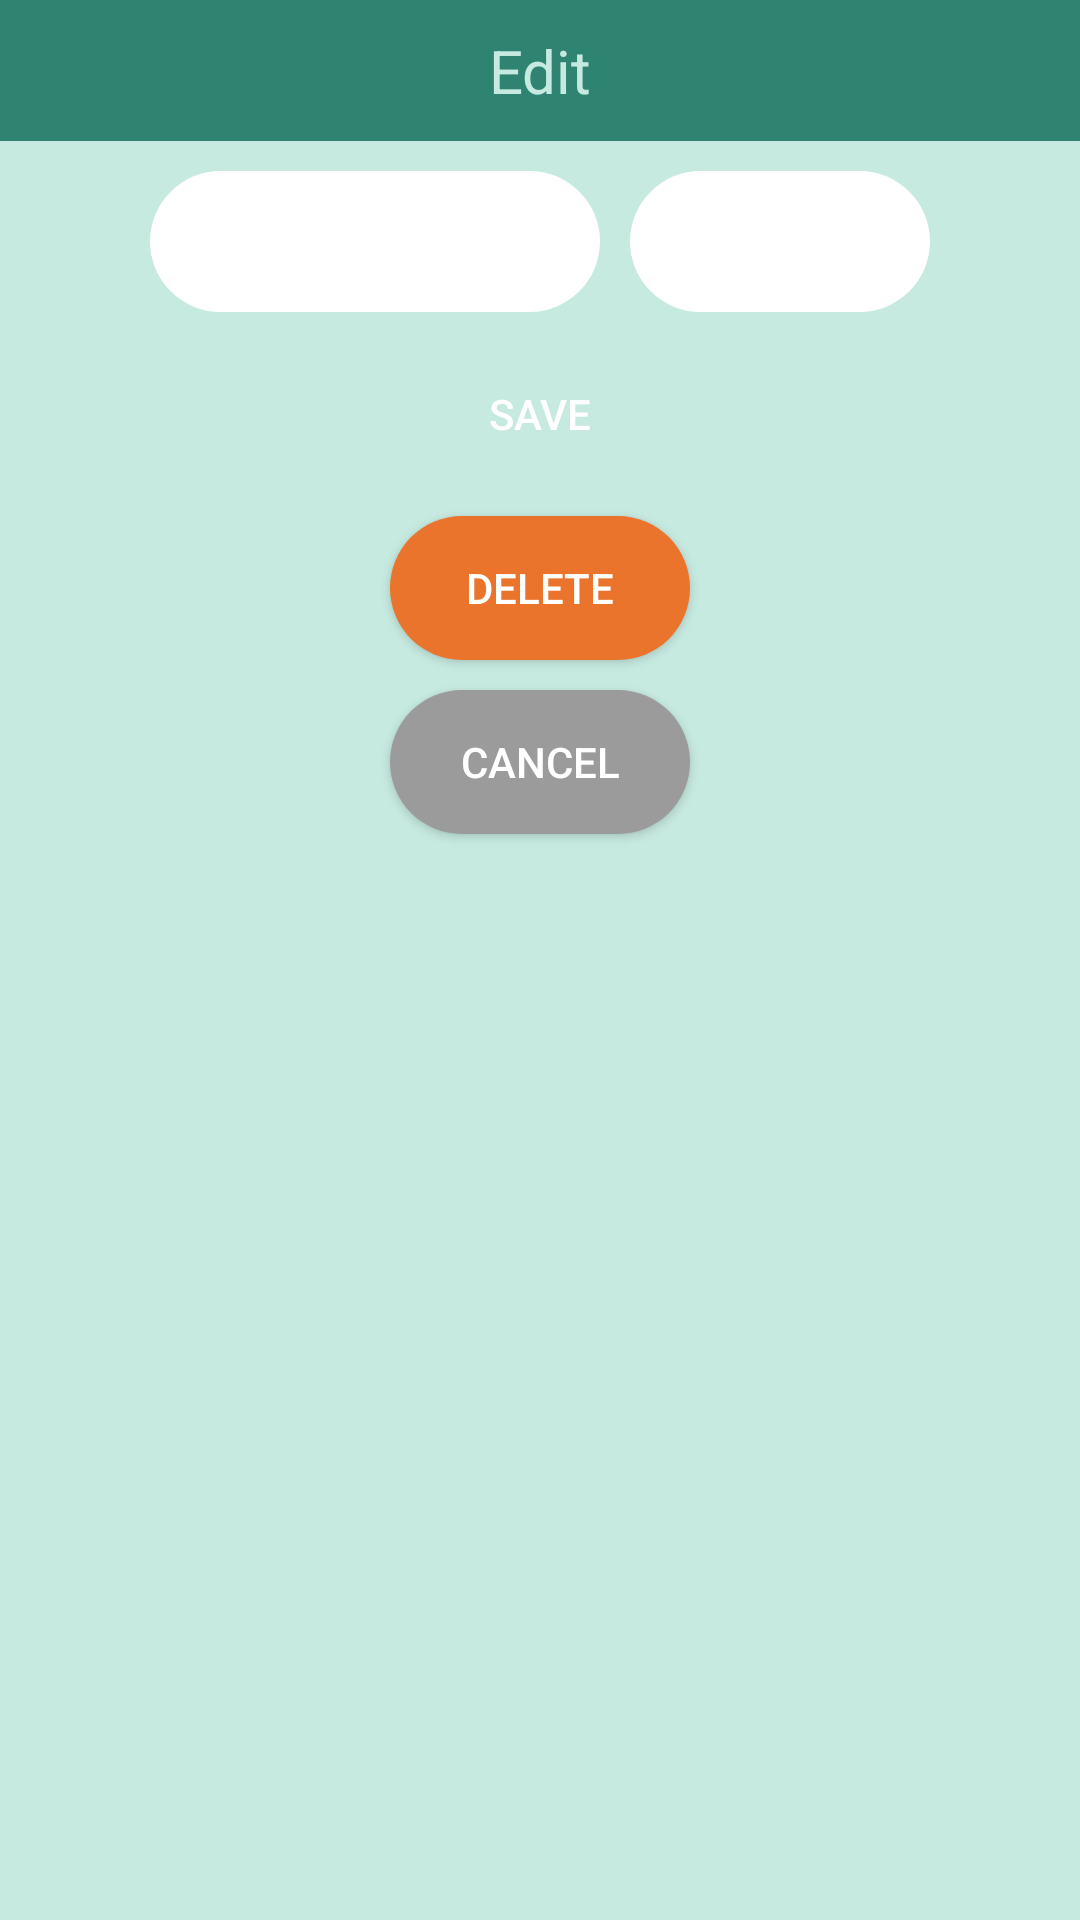

Write the Android layout XML for this screen, with the resource values it uses.
<!-- AndroidManifest.xml: application theme AppTheme -->
<!-- res/layout/dialog_participant_edit.xml -->
<?xml version="1.0" encoding="utf-8"?>
<LinearLayout xmlns:android="http://schemas.android.com/apk/res/android"
    android:layout_width="match_parent"
    android:layout_height="wrap_content"
    android:background="@color/light_green"
    android:gravity="center_horizontal"
    android:orientation="vertical">

    <TextView
        android:layout_width="match_parent"
        android:layout_height="wrap_content"
        android:layout_marginBottom="@dimen/normal_padding"
        android:background="@color/dark_green"
        android:gravity="center"
        android:paddingBottom="@dimen/normal_padding"
        android:paddingTop="@dimen/normal_padding"
        android:text="@string/edit"
        android:textColor="@color/light_green"
        android:textSize="@dimen/standard_text_size" />

    <LinearLayout
        android:layout_width="match_parent"
        android:layout_height="wrap_content"
        android:layout_marginBottom="@dimen/normal_padding"
        android:gravity="center"
        android:orientation="horizontal">

        <EditText
            android:id="@+id/edit_dialog_name"
            android:layout_width="@dimen/edit_dialog_name_width"
            android:layout_height="wrap_content"
            android:layout_marginEnd="@dimen/normal_padding"
            android:background="@drawable/bg_white_edit_text"
            android:padding="@dimen/normal_padding"
            android:textSize="@dimen/standard_text_size" />

        <EditText
            android:id="@+id/edit_dialog_seed"
            android:layout_width="@dimen/edit_dialog_seed_width"
            android:layout_height="wrap_content"
            android:background="@drawable/bg_white_edit_text"
            android:inputType="number"
            android:padding="@dimen/normal_padding"
            android:textSize="@dimen/standard_text_size" />
    </LinearLayout>

    <Button
        android:id="@+id/edit_dialog_save"
        android:layout_width="@dimen/edit_dialog_button_width"
        android:layout_height="wrap_content"
        android:layout_marginBottom="@dimen/normal_padding"
        android:background="@drawable/bg_blue_button"
        android:text="@string/save"
        android:textColor="@android:color/white" />

    <Button
        android:id="@+id/edit_dialog_delete"
        android:layout_width="@dimen/edit_dialog_button_width"
        android:layout_height="wrap_content"
        android:layout_marginBottom="@dimen/normal_padding"
        android:background="@drawable/bg_orange_button"
        android:text="@string/delete"
        android:textColor="@android:color/white" />

    <Button
        android:id="@+id/edit_dialog_cancel"
        android:layout_width="@dimen/edit_dialog_button_width"
        android:layout_height="wrap_content"
        android:layout_marginBottom="@dimen/normal_padding"
        android:background="@drawable/bg_gray_button"
        android:text="@string/cancel"
        android:textColor="@android:color/white" />
</LinearLayout>
<!-- resources referenced by this layout -->
<resources>
  <color name="dark_green">#2F8471</color>
  <color name="light_green">#C6E9E0</color>
  <dimen name="edit_dialog_button_width">100dp</dimen>
  <dimen name="edit_dialog_name_width">150dp</dimen>
  <dimen name="edit_dialog_seed_width">100dp</dimen>
  <dimen name="normal_padding">10dp</dimen>
  <dimen name="standard_text_size">20sp</dimen>
  <!-- drawable bg_blue_button (drawable) -->
  <?xml version="1.0" encoding="utf-8"?>
  <selector xmlns:android="http://schemas.android.com/apk/res/android">
      <item android:state_pressed="true">
          <shape android:padding="@dimen/blue_button_bg_padding" android:shape="rectangle">
              
              <solid android:color="@color/blue_color" />
              <corners android:radius="@dimen/blue_button_bg_radius" />
          </shape>
      </item>
      <item>
          <shape android:padding="@dimen/blue_button_bg_padding" android:shape="rectangle">
              
              <solid android:color="@color/blue_color" />
              <corners android:radius="@dimen/blue_button_bg_radius" />
          </shape>
      </item>
  </selector>
  <!-- drawable bg_gray_button (drawable) -->
  <?xml version="1.0" encoding="utf-8"?>
  <selector xmlns:android="http://schemas.android.com/apk/res/android">
      <item android:state_pressed="true">
          <shape android:padding="@dimen/blue_button_bg_padding" android:shape="rectangle">
              
              <solid android:color="@color/gray" />
              <corners android:radius="@dimen/blue_button_bg_radius" />
          </shape>
      </item>
      <item>
          <shape android:padding="@dimen/blue_button_bg_padding" android:shape="rectangle">
              
              <solid android:color="@color/gray" />
              <corners android:radius="@dimen/blue_button_bg_radius" />
          </shape>
      </item>
  </selector>
  <!-- drawable bg_orange_button (drawable) -->
  <?xml version="1.0" encoding="utf-8"?>
  <selector xmlns:android="http://schemas.android.com/apk/res/android">
      <item android:state_pressed="true">
          <shape android:padding="@dimen/blue_button_bg_padding" android:shape="rectangle">
              
              <solid android:color="@color/orange" />
              <corners android:radius="@dimen/blue_button_bg_radius" />
          </shape>
      </item>
      <item>
          <shape android:padding="@dimen/blue_button_bg_padding" android:shape="rectangle">
              
              <solid android:color="@color/orange" />
              <corners android:radius="@dimen/blue_button_bg_radius" />
          </shape>
      </item>
  </selector>
  <!-- drawable bg_white_edit_text (drawable) -->
  <?xml version="1.0" encoding="utf-8"?>
  <shape xmlns:android="http://schemas.android.com/apk/res/android"
      android:padding="@dimen/blue_button_bg_padding"
      android:shape="rectangle">
      
      <solid android:color="@android:color/white" />
      <corners android:radius="@dimen/blue_button_bg_radius" />
  </shape>
  <string name="cancel">Cancel</string>
  <string name="delete">Delete</string>
  <string name="edit">Edit</string>
  <string name="save">Save</string>
  <style name="AppTheme" parent="Theme.AppCompat.Light.NoActionBar" />
  <dimen name="blue_button_bg_padding">10dp</dimen>
  <dimen name="blue_button_bg_radius">24dp</dimen>
  <color name="gray">#9B9B9B</color>
  <color name="orange">#EB742C</color>
</resources>
